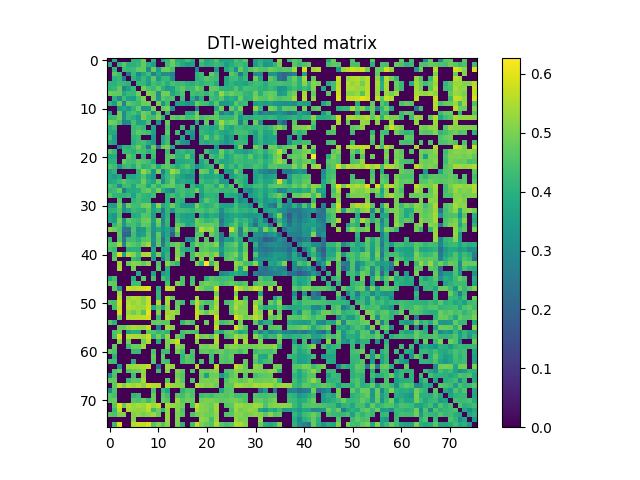

The file beside this chart, header and first rows:
0.000000000000000000e+00, 3.876938112160536742e-01, 0.000000000000000000e+00, 0.000000000000000000e+00, 0.000000000000000000e+00, 4.061103241347094883e-01, 4.077228442645192130e-01, 4.905419783773655173e-01, 0.000000000000000000e+00, 4.084617553861963901e-01, 0.000000000000000000e+00, 3.683947641733201772e-01, 4.198927288338846209e-01, 4.998303759916041256e-01, 3.965661120017531793e-01, 3.870187950446158931e-01, 4.417856918001346056e-01, 3.882043175162501192e-01, 0.000000000000000000e+00, 4.655574223848046866e-01, 3.823507239605358210e-01, 4.044529709636724979e-01, 4.541801669020087973e-01, 3.668777358473016004e-01
3.876938112160536742e-01, 0.000000000000000000e+00, 4.084578528250513152e-01, 4.665923714637755793e-01, 4.022442723737513770e-01, 4.015050110897598890e-01, 4.189334686552296239e-01, 4.749527685348549078e-01, 3.979315158505070116e-01, 3.459942467733730931e-01, 0.000000000000000000e+00, 0.000000000000000000e+00, 4.290063153351014180e-01, 4.851017718307846227e-01, 4.260660033158403248e-01, 3.810420279895014861e-01, 3.424212276316694892e-01, 3.630894709503578732e-01, 0.000000000000000000e+00, 4.264092458166023891e-01, 3.892282390666156888e-01, 4.054691483284267872e-01, 4.311611623668554216e-01, 4.070889387297644824e-01
0.000000000000000000e+00, 4.084578528250513152e-01, 0.000000000000000000e+00, 4.299619432784140272e-01, 4.187406437319058927e-01, 4.297028614593504936e-01, 4.720526303468027818e-01, 4.739233732573431834e-01, 2.983670753330933123e-01, 4.815663943225109156e-01, 3.527480562638460881e-01, 4.792044983220143939e-01, 4.829830446435346980e-01, 4.418274934387431130e-01, 0.000000000000000000e+00, 0.000000000000000000e+00, 0.000000000000000000e+00, 0.000000000000000000e+00, 2.817659959000247127e-01, 0.000000000000000000e+00, 0.000000000000000000e+00, 0.000000000000000000e+00, 3.223151337933423122e-01, 0.000000000000000000e+00
0.000000000000000000e+00, 4.665923714637755793e-01, 4.299619432784140272e-01, 0.000000000000000000e+00, 2.442799504347382133e-01, 4.211793374268136825e-01, 2.921333958845652168e-01, 3.822813511287133093e-01, 4.336533777133431133e-01, 2.752875622274436052e-01, 3.790652537835121905e-01, 3.044275641441345215e-01, 3.151051487122262240e-01, 2.740807349860783226e-01, 0.000000000000000000e+00, 0.000000000000000000e+00, 0.000000000000000000e+00, 0.000000000000000000e+00, 4.074112642101511139e-01, 4.318508505821228027e-01, 0.000000000000000000e+00, 4.797607156677298756e-01, 4.198947794881762730e-01, 0.000000000000000000e+00
0.000000000000000000e+00, 4.022442723737513770e-01, 4.187406437319058927e-01, 2.442799504347382133e-01, 0.000000000000000000e+00, 4.023360445186974776e-01, 3.534672606058418820e-01, 4.220553970449227865e-01, 3.619352644384519757e-01, 4.659649530502216752e-01, 3.426515921980441970e-01, 4.200794567606478958e-01, 4.218498499278746094e-01, 3.041118041222715118e-01, 0.000000000000000000e+00, 0.000000000000000000e+00, 0.000000000000000000e+00, 0.000000000000000000e+00, 3.988180848379799248e-01, 4.251790550668906876e-01, 4.643333303969506831e-01, 4.375606729107283099e-01, 4.320043763521592139e-01, 0.000000000000000000e+00
4.061103241347094883e-01, 4.015050110897598890e-01, 4.297028614593504936e-01, 4.211793374268136825e-01, 4.023360445186974776e-01, 0.000000000000000000e+00, 4.189625748305603192e-01, 4.186760890970945836e-01, 3.492540502247439838e-01, 4.395913957761901081e-01, 4.109352326611276918e-01, 4.449680474651412920e-01, 3.960225546385777173e-01, 4.446882619333056841e-01, 4.232895213551419733e-01, 4.312391805246353904e-01, 4.071977663968301964e-01, 3.930486848835870184e-01, 4.299251415002530163e-01, 4.059706967741815165e-01, 4.291874137256614929e-01, 4.324754298530836261e-01, 3.893014255945306257e-01, 0.000000000000000000e+00
4.077228442645192130e-01, 4.189334686552296239e-01, 4.720526303468027818e-01, 2.921333958845652168e-01, 3.534672606058418820e-01, 4.189625748305603192e-01, 0.000000000000000000e+00, 4.885610654544024767e-01, 4.449715565380721882e-01, 4.254638066626678095e-01, 4.759487102279081894e-01, 3.982057702772460184e-01, 3.464358890356714071e-01, 3.631972894100470861e-01, 4.386124505913223115e-01, 4.710063768462827150e-01, 4.237705673186072941e-01, 4.312095156249137751e-01, 4.922252421530963207e-01, 4.514849001765547931e-01, 0.000000000000000000e+00, 4.717689216610033154e-01, 4.707063624902125820e-01, 4.092215177138385229e-01
4.905419783773655173e-01, 4.749527685348549078e-01, 4.739233732573431834e-01, 3.822813511287133093e-01, 4.220553970449227865e-01, 4.186760890970945836e-01, 4.885610654544024767e-01, 0.000000000000000000e+00, 5.055826901543527541e-01, 4.842965819422090923e-01, 3.183540426569094750e-01, 4.916774414229235779e-01, 4.937212592381222120e-01, 3.705056879844685902e-01, 4.174259623059113911e-01, 4.519287499050070878e-01, 0.000000000000000000e+00, 4.400257375611765220e-01, 4.239457851152276802e-01, 4.400731480643844118e-01, 4.130557860602381837e-01, 4.539502482368167890e-01, 3.997464012040741754e-01, 5.240500379110832885e-01
0.000000000000000000e+00, 3.979315158505070116e-01, 2.983670753330933123e-01, 4.336533777133431133e-01, 3.619352644384519757e-01, 3.492540502247439838e-01, 4.449715565380721882e-01, 5.055826901543527541e-01, 0.000000000000000000e+00, 4.895776240244331112e-01, 3.300882756243366800e-01, 4.669623690185342735e-01, 4.430916724060500189e-01, 4.474481770958430027e-01, 0.000000000000000000e+00, 4.316137934378881935e-01, 0.000000000000000000e+00, 3.899375636636371878e-01, 2.622556535511089137e-01, 4.061342883433278761e-01, 0.000000000000000000e+00, 4.353680321480962179e-01, 4.167094770228558231e-01, 4.634237838549374877e-01
4.084617553861963901e-01, 3.459942467733730931e-01, 4.815663943225109156e-01, 2.752875622274436052e-01, 4.659649530502216752e-01, 4.395913957761901081e-01, 4.254638066626678095e-01, 4.842965819422090923e-01, 4.895776240244331112e-01, 0.000000000000000000e+00, 4.958077446329002269e-01, 3.176637697091592161e-01, 4.323535789844433208e-01, 0.000000000000000000e+00, 3.591363075492252088e-01, 3.644505025458945058e-01, 3.236981093936113218e-01, 3.450054335693978902e-01, 4.922686550501920166e-01, 4.457889344757289818e-01, 4.323107197869235918e-01, 3.791557416263355851e-01, 4.661113500397420228e-01, 3.297599265222584952e-01
0.000000000000000000e+00, 0.000000000000000000e+00, 3.527480562638460881e-01, 3.790652537835121905e-01, 3.426515921980441970e-01, 4.109352326611276918e-01, 4.759487102279081894e-01, 3.183540426569094750e-01, 3.300882756243366800e-01, 4.958077446329002269e-01, 0.000000000000000000e+00, 4.760815885541052062e-01, 5.013839225296401469e-01, 3.105322542208234227e-01, 0.000000000000000000e+00, 0.000000000000000000e+00, 0.000000000000000000e+00, 0.000000000000000000e+00, 2.644188711536141212e-01, 0.000000000000000000e+00, 0.000000000000000000e+00, 0.000000000000000000e+00, 3.817941763856547155e-01, 4.974260507795946751e-01
3.683947641733201772e-01, 0.000000000000000000e+00, 4.792044983220143939e-01, 3.044275641441345215e-01, 4.200794567606478958e-01, 4.449680474651412920e-01, 3.982057702772460184e-01, 4.916774414229235779e-01, 4.669623690185342735e-01, 3.176637697091592161e-01, 4.760815885541052062e-01, 0.000000000000000000e+00, 4.090346316400890192e-01, 0.000000000000000000e+00, 0.000000000000000000e+00, 0.000000000000000000e+00, 3.793622331155678817e-01, 3.781016634080415217e-01, 4.830763543739395871e-01, 0.000000000000000000e+00, 0.000000000000000000e+00, 0.000000000000000000e+00, 4.593507077629901958e-01, 2.753949455918667799e-01
4.198927288338846209e-01, 4.290063153351014180e-01, 4.829830446435346980e-01, 3.151051487122262240e-01, 4.218498499278746094e-01, 3.960225546385777173e-01, 3.464358890356714071e-01, 4.937212592381222120e-01, 4.430916724060500189e-01, 4.323535789844433208e-01, 5.013839225296401469e-01, 4.090346316400890192e-01, 0.000000000000000000e+00, 4.756598371222415800e-01, 4.468579915966970906e-01, 4.712461385207613040e-01, 4.293073627696504246e-01, 4.391691884075972219e-01, 5.003992292422804189e-01, 4.346658746513520910e-01, 4.601353870366637899e-01, 4.677378378465508191e-01, 4.734418542404930097e-01, 4.189768054792556984e-01
4.998303759916041256e-01, 4.851017718307846227e-01, 4.418274934387431130e-01, 2.740807349860783226e-01, 3.041118041222715118e-01, 4.446882619333056841e-01, 3.631972894100470861e-01, 3.705056879844685902e-01, 4.474481770958430027e-01, 0.000000000000000000e+00, 3.105322542208234227e-01, 0.000000000000000000e+00, 4.756598371222415800e-01, 0.000000000000000000e+00, 0.000000000000000000e+00, 0.000000000000000000e+00, 0.000000000000000000e+00, 0.000000000000000000e+00, 3.803902593680466016e-01, 0.000000000000000000e+00, 4.775273806633494877e-01, 0.000000000000000000e+00, 4.295413579513174818e-01, 5.327857601592856929e-01
3.965661120017531793e-01, 4.260660033158403248e-01, 0.000000000000000000e+00, 0.000000000000000000e+00, 0.000000000000000000e+00, 4.232895213551419733e-01, 4.386124505913223115e-01, 4.174259623059113911e-01, 0.000000000000000000e+00, 3.591363075492252088e-01, 0.000000000000000000e+00, 0.000000000000000000e+00, 4.468579915966970906e-01, 0.000000000000000000e+00, 0.000000000000000000e+00, 4.311301596054685770e-01, 0.000000000000000000e+00, 4.111721010492305206e-01, 0.000000000000000000e+00, 4.008812033775214778e-01, 4.059811270538826178e-01, 3.715071314436348970e-01, 3.858356748339266118e-01, 4.898347543202895005e-01
3.870187950446158931e-01, 3.810420279895014861e-01, 0.000000000000000000e+00, 0.000000000000000000e+00, 0.000000000000000000e+00, 4.312391805246353904e-01, 4.710063768462827150e-01, 4.519287499050070878e-01, 4.316137934378881935e-01, 3.644505025458945058e-01, 0.000000000000000000e+00, 0.000000000000000000e+00, 4.712461385207613040e-01, 0.000000000000000000e+00, 4.311301596054685770e-01, 0.000000000000000000e+00, 3.734172641314382757e-01, 3.272031851916821221e-01, 0.000000000000000000e+00, 4.236151941662039122e-01, 4.006864342963625814e-01, 3.827085660698690828e-01, 4.242279005291922922e-01, 3.832922619006189913e-01
4.417856918001346056e-01, 3.424212276316694892e-01, 0.000000000000000000e+00, 0.000000000000000000e+00, 0.000000000000000000e+00, 4.071977663968301964e-01, 4.237705673186072941e-01, 0.000000000000000000e+00, 0.000000000000000000e+00, 3.236981093936113218e-01, 0.000000000000000000e+00, 3.793622331155678817e-01, 4.293073627696504246e-01, 0.000000000000000000e+00, 0.000000000000000000e+00, 3.734172641314382757e-01, 0.000000000000000000e+00, 3.042118084414811019e-01, 0.000000000000000000e+00, 3.890167839362699276e-01, 4.817305803298950195e-01, 3.959746195148881043e-01, 4.585603129674585277e-01, 4.000956046292555857e-01
3.882043175162501192e-01, 3.630894709503578732e-01, 0.000000000000000000e+00, 0.000000000000000000e+00, 0.000000000000000000e+00, 3.930486848835870184e-01, 4.312095156249137751e-01, 4.400257375611765220e-01, 3.899375636636371878e-01, 3.450054335693978902e-01, 0.000000000000000000e+00, 3.781016634080415217e-01, 4.391691884075972219e-01, 0.000000000000000000e+00, 4.111721010492305206e-01, 3.272031851916821221e-01, 3.042118084414811019e-01, 0.000000000000000000e+00, 0.000000000000000000e+00, 4.064856275890217918e-01, 3.839943259321336178e-01, 4.075902394840100751e-01, 4.088685063109144258e-01, 3.714240162985619764e-01
0.000000000000000000e+00, 0.000000000000000000e+00, 2.817659959000247127e-01, 4.074112642101511139e-01, 3.988180848379799248e-01, 4.299251415002530163e-01, 4.922252421530963207e-01, 4.239457851152276802e-01, 2.622556535511089137e-01, 4.922686550501920166e-01, 2.644188711536141212e-01, 4.830763543739395871e-01, 5.003992292422804189e-01, 3.803902593680466016e-01, 0.000000000000000000e+00, 0.000000000000000000e+00, 0.000000000000000000e+00, 0.000000000000000000e+00, 0.000000000000000000e+00, 0.000000000000000000e+00, 0.000000000000000000e+00, 0.000000000000000000e+00, 3.235803692192711911e-01, 0.000000000000000000e+00
4.655574223848046866e-01, 4.264092458166023891e-01, 0.000000000000000000e+00, 4.318508505821228027e-01, 4.251790550668906876e-01, 4.059706967741815165e-01, 4.514849001765547931e-01, 4.400731480643844118e-01, 4.061342883433278761e-01, 4.457889344757289818e-01, 0.000000000000000000e+00, 0.000000000000000000e+00, 4.346658746513520910e-01, 0.000000000000000000e+00, 4.008812033775214778e-01, 4.236151941662039122e-01, 3.890167839362699276e-01, 4.064856275890217918e-01, 0.000000000000000000e+00, 0.000000000000000000e+00, 4.374741324361914874e-01, 3.743507381903277142e-01, 3.700833481242901124e-01, 4.874180414171678244e-01
3.823507239605358210e-01, 3.892282390666156888e-01, 0.000000000000000000e+00, 0.000000000000000000e+00, 4.643333303969506831e-01, 4.291874137256614929e-01, 0.000000000000000000e+00, 4.130557860602381837e-01, 0.000000000000000000e+00, 4.323107197869235918e-01, 0.000000000000000000e+00, 0.000000000000000000e+00, 4.601353870366637899e-01, 4.775273806633494877e-01, 4.059811270538826178e-01, 4.006864342963625814e-01, 4.817305803298950195e-01, 3.839943259321336178e-01, 0.000000000000000000e+00, 4.374741324361914874e-01, 0.000000000000000000e+00, 4.339247545220025204e-01, 4.073844772381817192e-01, 4.675984654929630224e-01
4.044529709636724979e-01, 4.054691483284267872e-01, 0.000000000000000000e+00, 4.797607156677298756e-01, 4.375606729107283099e-01, 4.324754298530836261e-01, 4.717689216610033154e-01, 4.539502482368167890e-01, 4.353680321480962179e-01, 3.791557416263355851e-01, 0.000000000000000000e+00, 0.000000000000000000e+00, 4.677378378465508191e-01, 0.000000000000000000e+00, 3.715071314436348970e-01, 3.827085660698690828e-01, 3.959746195148881043e-01, 4.075902394840100751e-01, 0.000000000000000000e+00, 3.743507381903277142e-01, 4.339247545220025204e-01, 0.000000000000000000e+00, 4.231252496179004896e-01, 3.698335651541219127e-01
4.541801669020087973e-01, 4.311611623668554216e-01, 3.223151337933423122e-01, 4.198947794881762730e-01, 4.320043763521592139e-01, 3.893014255945306257e-01, 4.707063624902125820e-01, 3.997464012040741754e-01, 4.167094770228558231e-01, 4.661113500397420228e-01, 3.817941763856547155e-01, 4.593507077629901958e-01, 4.734418542404930097e-01, 4.295413579513174818e-01, 3.858356748339266118e-01, 4.242279005291922922e-01, 4.585603129674585277e-01, 4.088685063109144258e-01, 3.235803692192711911e-01, 3.700833481242901124e-01, 4.073844772381817192e-01, 4.231252496179004896e-01, 0.000000000000000000e+00, 4.999135898677081191e-01
3.668777358473016004e-01, 4.070889387297644824e-01, 0.000000000000000000e+00, 0.000000000000000000e+00, 0.000000000000000000e+00, 0.000000000000000000e+00, 4.092215177138385229e-01, 5.240500379110832885e-01, 4.634237838549374877e-01, 3.297599265222584952e-01, 4.974260507795946751e-01, 2.753949455918667799e-01, 4.189768054792556984e-01, 5.327857601592856929e-01, 4.898347543202895005e-01, 3.832922619006189913e-01, 4.000956046292555857e-01, 3.714240162985619764e-01, 0.000000000000000000e+00, 4.874180414171678244e-01, 4.675984654929630224e-01, 3.698335651541219127e-01, 4.999135898677081191e-01, 0.000000000000000000e+00
3.768835862868019082e-01, 3.449040487846725123e-01, 3.775301719653181842e-01, 0.000000000000000000e+00, 3.769018287943953771e-01, 3.783115889877944893e-01, 4.056060656208482773e-01, 4.555787564750005125e-01, 3.750227438579240014e-01, 3.421638489918352732e-01, 0.000000000000000000e+00, 3.534728338945847259e-01, 4.237219804681490176e-01, 4.600074643125983131e-01, 3.929621816728763872e-01, 3.605628926739823936e-01, 3.216850670342227825e-01, 3.306805109517120811e-01, 0.000000000000000000e+00, 4.040797442554764918e-01, 3.711343958494338069e-01, 3.790321329379331972e-01, 3.913719094091855921e-01, 3.552225047078488851e-01
3.730699973448436957e-01, 3.879913129290243901e-01, 4.226051518561041997e-01, 4.669539802590745858e-01, 4.272689143758355845e-01, 4.137144909778905921e-01, 4.065967883940579952e-01, 4.839547173535913016e-01, 4.036009817680082934e-01, 3.634313680424514081e-01, 4.754712014864915792e-01, 3.023215288409992763e-01, 4.186550192004416249e-01, 4.898245568961154817e-01, 3.694759836610860826e-01, 3.931016597801528789e-01, 3.727026237724740954e-01, 3.774857458790312204e-01, 0.000000000000000000e+00, 4.367332280774107733e-01, 4.005361626825267862e-01, 4.026901874672729198e-01, 4.354619063968382942e-01, 3.431551541569933250e-01
4.478098442466876827e-01, 4.223606282138345214e-01, 3.062664151445064209e-01, 4.332604304786598082e-01, 4.342733323236804277e-01, 3.818471123752045226e-01, 4.611340925462593110e-01, 4.566130930189296055e-01, 3.762762533636999085e-01, 4.654739206809743735e-01, 4.017829230390166928e-01, 4.502437527617476065e-01, 4.682061172337969035e-01, 4.774219058487145229e-01, 4.271901913315250265e-01, 4.449618605894645196e-01, 0.000000000000000000e+00, 4.195095634076955737e-01, 3.580511238934062090e-01, 3.810316828926086918e-01, 4.489129083253207142e-01, 4.382855594743023109e-01, 3.829485162961778766e-01, 4.862947498192011220e-01
4.153229256457289797e-01, 4.334586625944785165e-01, 4.791642360614488116e-01, 2.555509805356279140e-01, 3.833058951671645120e-01, 3.852333782178424260e-01, 3.942619995654014775e-01, 4.571791786504210142e-01, 4.791850013275079090e-01, 4.188509358130043103e-01, 4.966726418742261062e-01, 4.022778069023283942e-01, 3.411699657335721114e-01, 2.870737963305172169e-01, 4.239433027692531275e-01, 4.403806915627169194e-01, 4.151790500003333939e-01, 4.285460209329556847e-01, 4.919777377256359108e-01, 3.765379364954328789e-01, 4.409792361205057132e-01, 4.241004076977568094e-01, 4.413849108520823128e-01, 4.150677360227298940e-01
4.685391076574580982e-01, 4.101009793048667196e-01, 4.089425003397577085e-01, 4.073059934797024217e-01, 4.248608354470401749e-01, 3.625703204528920032e-01, 4.461250062379473746e-01, 4.158863833868273185e-01, 4.022175530183204062e-01, 4.332569483728646031e-01, 0.000000000000000000e+00, 0.000000000000000000e+00, 4.006322522850619960e-01, 4.363700449466704767e-01, 4.064167168667073837e-01, 4.420518314026659068e-01, 4.036295767276555924e-01, 4.176609455534917026e-01, 0.000000000000000000e+00, 3.438792153121434936e-01, 4.117826252117416930e-01, 4.129660043374389078e-01, 4.053257414852254881e-01, 0.000000000000000000e+00
0.000000000000000000e+00, 0.000000000000000000e+00, 4.546788176933482806e-01, 0.000000000000000000e+00, 0.000000000000000000e+00, 4.084496914370571163e-01, 4.352137644234824188e-01, 4.074153617299492991e-01, 4.083361852986259755e-01, 0.000000000000000000e+00, 0.000000000000000000e+00, 0.000000000000000000e+00, 3.985911661748210988e-01, 0.000000000000000000e+00, 4.146664816488389027e-01, 3.999317797425783194e-01, 0.000000000000000000e+00, 0.000000000000000000e+00, 0.000000000000000000e+00, 3.865998138728343747e-01, 4.706533018966910786e-01, 4.253569836410566740e-01, 4.142502546224824944e-01, 0.000000000000000000e+00
3.551668446185350936e-01, 3.437096344177226204e-01, 4.909769241731697931e-01, 3.034773468971251886e-01, 4.821458838028496174e-01, 4.378067108996435142e-01, 4.322036213534233839e-01, 4.835767183702284200e-01, 4.985966365270753098e-01, 3.559574738491961265e-01, 5.127176488439775248e-01, 3.727250144579756230e-01, 4.170812847646621080e-01, 4.841894495474968751e-01, 4.181183207646765876e-01, 3.541320817483937788e-01, 3.512684716233510085e-01, 3.565834581949289817e-01, 4.995877622263659168e-01, 4.207071357616781193e-01, 3.965746566059225042e-01, 4.147835072119714916e-01, 4.534453588331929241e-01, 3.716125590532118883e-01
4.056193763301145228e-01, 4.108067865464514745e-01, 4.594646217740614991e-01, 3.079068344858101880e-01, 3.718236089153852952e-01, 4.269197584009403190e-01, 4.085600617340741092e-01, 4.026291750279806791e-01, 4.644083754467414060e-01, 3.703780194847210994e-01, 4.154450689256709017e-01, 2.555944484174699771e-01, 4.172761171879906250e-01, 3.269845078560640883e-01, 4.353483839127301191e-01, 4.362817647592492909e-01, 4.240714291413453796e-01, 4.133321001389285154e-01, 4.499187892510924103e-01, 4.502338238762180200e-01, 4.251055731591398823e-01, 4.517128830036741816e-01, 4.331180766671964832e-01, 3.119423581375890264e-01
3.623434531138974846e-01, 3.315299551101147935e-01, 4.464288747978487071e-01, 0.000000000000000000e+00, 0.000000000000000000e+00, 3.890695900186347256e-01, 3.954668642071632045e-01, 4.649141399565838162e-01, 4.580238648670043045e-01, 3.446250990438979867e-01, 0.000000000000000000e+00, 3.089017993968096176e-01, 4.060958446760937202e-01, 0.000000000000000000e+00, 4.049538612325129239e-01, 3.673273969106812809e-01, 3.518639652722617139e-01, 3.588740577376944851e-01, 0.000000000000000000e+00, 3.968411916369021242e-01, 3.554109804599049904e-01, 3.984444137534737251e-01, 3.780064691614051786e-01, 2.852066056007105943e-01
3.666582419507954937e-01, 3.476188292287448189e-01, 4.890585448497977161e-01, 3.239995822363527234e-01, 4.691861203965034810e-01, 4.398919286053213917e-01, 4.265553008988383077e-01, 4.785033873288355166e-01, 4.884475075997827265e-01, 3.605259062899032751e-01, 5.013028133517032359e-01, 2.852729044774517941e-01, 4.264052069238555842e-01, 0.000000000000000000e+00, 4.307440345525028746e-01, 3.801267500727151250e-01, 3.684219510679178078e-01, 3.714263018119335902e-01, 4.912286465141990077e-01, 4.492939604040406265e-01, 4.118805391330763177e-01, 4.310292312571077922e-01, 4.586692579478621745e-01, 2.533053012806709137e-01
0.000000000000000000e+00, 4.158367014867186962e-01, 4.695281129957328270e-01, 3.319287156310419262e-01, 4.271167655768455251e-01, 4.435549647534853257e-01, 4.045087931959038263e-01, 4.728560621065048264e-01, 4.673342253131420043e-01, 3.314088673384125161e-01, 4.753652390920574122e-01, 3.113567304358926258e-01, 4.100537224833988859e-01, 0.000000000000000000e+00, 4.717674702302703804e-01, 4.577197151682788068e-01, 3.689305368908156746e-01, 3.958025784028075811e-01, 4.842483204037861255e-01, 4.787573533821519733e-01, 4.796708158832078128e-01, 4.837065868573731109e-01, 4.633165836173918084e-01, 2.805442540789038763e-01
5.125474492889857681e-01, 4.908535635715436940e-01, 4.512767375136944037e-01, 2.391738158384565938e-01, 2.390136012337193139e-01, 4.481005041745145245e-01, 3.182281328188367175e-01, 3.461808915338794868e-01, 4.439494403621043750e-01, 3.237860413170849938e-01, 3.815005685310222105e-01, 3.305017509554956101e-01, 3.679444839846541249e-01, 2.703431798154556920e-01, 5.093742815141880653e-01, 0.000000000000000000e+00, 0.000000000000000000e+00, 0.000000000000000000e+00, 4.214575264426582146e-01, 5.563736046673842806e-01, 5.078125177806516177e-01, 5.278010455606454432e-01, 4.413994811183827860e-01, 0.000000000000000000e+00
0.000000000000000000e+00, 0.000000000000000000e+00, 4.667851315481817975e-01, 2.052064440511243981e-01, 2.077019565650647104e-01, 4.345677835735146100e-01, 3.388895414292443231e-01, 3.652077679021009105e-01, 4.619576214378249834e-01, 3.127774359797030890e-01, 4.706795276268582184e-01, 2.973383728742881038e-01, 3.848166753197673762e-01, 1.862628734268418074e-01, 4.525672864391229178e-01, 0.000000000000000000e+00, 0.000000000000000000e+00, 0.000000000000000000e+00, 4.614775972603610277e-01, 4.645420495314354081e-01, 0.000000000000000000e+00, 4.789192073390695081e-01, 4.404057157627301877e-01, 2.485526204109191895e-01
4.214897646245043816e-01, 0.000000000000000000e+00, 4.602316116455943962e-01, 2.414404276024575136e-01, 4.313599188857213940e-01, 4.320955503289731769e-01, 4.020439399841423955e-01, 4.606126265009439780e-01, 4.690798078817079997e-01, 3.180659631398550791e-01, 4.624927972298820134e-01, 2.357182463590200006e-01, 3.988593814818580108e-01, 0.000000000000000000e+00, 0.000000000000000000e+00, 0.000000000000000000e+00, 3.140947406976913880e-01, 3.060918106418619167e-01, 4.777212005062179134e-01, 0.000000000000000000e+00, 4.593531973956426206e-01, 0.000000000000000000e+00, 4.431313373006113276e-01, 2.529993618491687135e-01
4.681321470640545934e-01, 4.654016937212085980e-01, 5.388090490856869419e-01, 2.794586257142542829e-01, 4.855261747407433881e-01, 4.637289658249165170e-01, 4.363588353586300150e-01, 4.948412763351883181e-01, 5.382184334735657938e-01, 2.996983225760412872e-01, 4.720373135745125071e-01, 2.640522302445539871e-01, 4.154890900511524210e-01, 4.667279202246659153e-01, 4.928458847741757909e-01, 4.440576746345534787e-01, 0.000000000000000000e+00, 4.205015879213612751e-01, 4.999529975230784795e-01, 4.579637963343394791e-01, 4.849604475297982220e-01, 4.727722931982067944e-01, 5.116957073069255957e-01, 2.972827618845975128e-01
4.469917016279837951e-01, 4.241123817102180893e-01, 0.000000000000000000e+00, 0.000000000000000000e+00, 3.921824097633361816e-01, 4.041752851484470277e-01, 3.963279825565633185e-01, 0.000000000000000000e+00, 0.000000000000000000e+00, 3.759563437342102188e-01, 0.000000000000000000e+00, 3.727317804131304868e-01, 3.848463613573775977e-01, 0.000000000000000000e+00, 5.006002436998879812e-01, 4.051196802719113088e-01, 3.827623158005202808e-01, 4.163629991671973785e-01, 0.000000000000000000e+00, 4.637042433489578785e-01, 4.701746231286875188e-01, 4.457057584499460878e-01, 4.459822044109212902e-01, 3.419721417983009881e-01
0.000000000000000000e+00, 4.526903487698569761e-01, 5.860702155499550869e-01, 3.615968288869135239e-01, 5.409473560697635186e-01, 5.099660275114789032e-01, 4.338553352666725260e-01, 5.429852581911559506e-01, 5.533429636208853086e-01, 3.503830709239089125e-01, 4.993636966677750810e-01, 3.292262985504402772e-01, 4.159876854603341001e-01, 0.000000000000000000e+00, 5.072823600707953018e-01, 4.382039137506332227e-01, 0.000000000000000000e+00, 4.423462143835475979e-01, 5.265424904391778904e-01, 4.966847046571836732e-01, 5.093497597602210103e-01, 4.770855353626590190e-01, 5.210238962941649010e-01, 3.050677947050001726e-01
0.000000000000000000e+00, 4.755085186975002154e-01, 0.000000000000000000e+00, 0.000000000000000000e+00, 0.000000000000000000e+00, 4.199886511420946045e-01, 4.032401792319684208e-01, 0.000000000000000000e+00, 0.000000000000000000e+00, 3.395473315856327723e-01, 0.000000000000000000e+00, 2.844458077587306843e-01, 4.174780658554346213e-01, 0.000000000000000000e+00, 5.351338788547523873e-01, 0.000000000000000000e+00, 0.000000000000000000e+00, 4.373190249524582240e-01, 0.000000000000000000e+00, 5.109868301822102499e-01, 0.000000000000000000e+00, 4.962810542159937777e-01, 0.000000000000000000e+00, 0.000000000000000000e+00
0.000000000000000000e+00, 0.000000000000000000e+00, 5.337165491785175186e-01, 0.000000000000000000e+00, 4.752248284485771079e-01, 5.146932353414797046e-01, 5.049856454469930922e-01, 4.767164998926413100e-01, 5.176413628642527742e-01, 0.000000000000000000e+00, 4.538800079079944871e-01, 0.000000000000000000e+00, 5.169859118795326891e-01, 4.577160047323329817e-01, 4.158253385847174854e-01, 0.000000000000000000e+00, 0.000000000000000000e+00, 0.000000000000000000e+00, 5.000608166216813366e-01, 4.087011583769288858e-01, 6.275393962860107422e-01, 4.336461031209797867e-01, 5.215975994312842534e-01, 0.000000000000000000e+00
0.000000000000000000e+00, 0.000000000000000000e+00, 5.512549076862588437e-01, 0.000000000000000000e+00, 0.000000000000000000e+00, 4.964480302323858729e-01, 0.000000000000000000e+00, 0.000000000000000000e+00, 0.000000000000000000e+00, 0.000000000000000000e+00, 4.712860465777911068e-01, 0.000000000000000000e+00, 3.927295721660816752e-01, 0.000000000000000000e+00, 0.000000000000000000e+00, 0.000000000000000000e+00, 0.000000000000000000e+00, 0.000000000000000000e+00, 0.000000000000000000e+00, 0.000000000000000000e+00, 0.000000000000000000e+00, 0.000000000000000000e+00, 5.422100162033564041e-01, 0.000000000000000000e+00
0.000000000000000000e+00, 0.000000000000000000e+00, 0.000000000000000000e+00, 0.000000000000000000e+00, 0.000000000000000000e+00, 0.000000000000000000e+00, 3.789976537982003846e-01, 0.000000000000000000e+00, 0.000000000000000000e+00, 3.709499983388265254e-01, 0.000000000000000000e+00, 3.416252503138417218e-01, 3.860838164424981733e-01, 0.000000000000000000e+00, 0.000000000000000000e+00, 0.000000000000000000e+00, 0.000000000000000000e+00, 0.000000000000000000e+00, 0.000000000000000000e+00, 0.000000000000000000e+00, 0.000000000000000000e+00, 0.000000000000000000e+00, 0.000000000000000000e+00, 3.011220259189406057e-01
3.759703515670765883e-01, 4.365829671252560162e-01, 0.000000000000000000e+00, 0.000000000000000000e+00, 0.000000000000000000e+00, 3.906484372894346024e-01, 0.000000000000000000e+00, 4.723779670928898167e-01, 0.000000000000000000e+00, 4.374007255502270208e-01, 0.000000000000000000e+00, 4.398955926503265723e-01, 3.992375572763829927e-01, 0.000000000000000000e+00, 0.000000000000000000e+00, 4.470370324871192902e-01, 0.000000000000000000e+00, 4.385002482914411859e-01, 0.000000000000000000e+00, 0.000000000000000000e+00, 3.944553690650737243e-01, 4.631228497076133044e-01, 4.396589456287022801e-01, 4.277184784066124235e-01
4.821799181179167171e-01, 4.719655427932685221e-01, 0.000000000000000000e+00, 0.000000000000000000e+00, 0.000000000000000000e+00, 4.379189450016177099e-01, 4.341584474455196796e-01, 0.000000000000000000e+00, 0.000000000000000000e+00, 0.000000000000000000e+00, 0.000000000000000000e+00, 0.000000000000000000e+00, 4.427047317099395141e-01, 0.000000000000000000e+00, 5.039561890078362305e-01, 4.550845238127778081e-01, 0.000000000000000000e+00, 4.546578907002755132e-01, 0.000000000000000000e+00, 4.682565140719320840e-01, 4.980508868587676941e-01, 4.737973484109648248e-01, 4.696092479320849167e-01, 4.366430851591497908e-01
0.000000000000000000e+00, 4.662099545122114774e-01, 3.341780071947754172e-01, 0.000000000000000000e+00, 5.748105711201333401e-01, 5.579583005397548146e-01, 5.693065643902048834e-01, 5.809967699684842612e-01, 5.996069229770446540e-01, 0.000000000000000000e+00, 3.985548939975084859e-01, 0.000000000000000000e+00, 5.719265253184360187e-01, 5.532669386513773269e-01, 0.000000000000000000e+00, 0.000000000000000000e+00, 0.000000000000000000e+00, 0.000000000000000000e+00, 5.487749097427856437e-01, 4.975687011743966104e-01, 4.551859977804070256e-01, 4.543148948180377733e-01, 5.839843681731931024e-01, 0.000000000000000000e+00
0.000000000000000000e+00, 0.000000000000000000e+00, 5.320995158950939663e-01, 0.000000000000000000e+00, 0.000000000000000000e+00, 0.000000000000000000e+00, 0.000000000000000000e+00, 0.000000000000000000e+00, 0.000000000000000000e+00, 0.000000000000000000e+00, 4.194065102615653906e-01, 0.000000000000000000e+00, 0.000000000000000000e+00, 0.000000000000000000e+00, 0.000000000000000000e+00, 0.000000000000000000e+00, 0.000000000000000000e+00, 0.000000000000000000e+00, 0.000000000000000000e+00, 0.000000000000000000e+00, 0.000000000000000000e+00, 0.000000000000000000e+00, 4.894014013919821271e-01, 0.000000000000000000e+00
0.000000000000000000e+00, 0.000000000000000000e+00, 5.563891944340876305e-01, 0.000000000000000000e+00, 5.258382156687784192e-01, 5.551283455067521633e-01, 5.468254609631029162e-01, 5.128259451486710807e-01, 5.733857100615390445e-01, 0.000000000000000000e+00, 4.183589340961386127e-01, 0.000000000000000000e+00, 5.404552944057642305e-01, 4.819987643752892126e-01, 0.000000000000000000e+00, 0.000000000000000000e+00, 0.000000000000000000e+00, 0.000000000000000000e+00, 5.403889101647049165e-01, 0.000000000000000000e+00, 0.000000000000000000e+00, 0.000000000000000000e+00, 5.557634264670572311e-01, 0.000000000000000000e+00
4.547043781265596163e-01, 4.460445097179778773e-01, 5.876044481374490536e-01, 0.000000000000000000e+00, 5.501141035746265340e-01, 5.264405780118923683e-01, 5.470640315326452674e-01, 5.105597488017166175e-01, 5.733365562233800894e-01, 0.000000000000000000e+00, 5.471334244364338684e-01, 0.000000000000000000e+00, 5.434234377607342070e-01, 0.000000000000000000e+00, 4.700402222792530171e-01, 4.354476947177691182e-01, 0.000000000000000000e+00, 4.379091731983311142e-01, 5.576690737051954727e-01, 4.812819771097125998e-01, 4.506624635182214789e-01, 4.528294894623047240e-01, 5.298492518138666618e-01, 0.000000000000000000e+00
0.000000000000000000e+00, 4.458929155714502213e-01, 5.674342029661441078e-01, 0.000000000000000000e+00, 5.558105828900314904e-01, 5.457550752181974385e-01, 5.322821422675109160e-01, 5.307637021139792743e-01, 5.798653030293079436e-01, 3.834202443661546833e-01, 4.682124909163196125e-01, 3.660620128832290932e-01, 5.173180797824480370e-01, 0.000000000000000000e+00, 4.838200422415082080e-01, 0.000000000000000000e+00, 0.000000000000000000e+00, 0.000000000000000000e+00, 5.590609091158883492e-01, 4.275540518172620263e-01, 0.000000000000000000e+00, 4.615784289226935733e-01, 5.490282255352575413e-01, 0.000000000000000000e+00
0.000000000000000000e+00, 0.000000000000000000e+00, 5.845074661443436792e-01, 0.000000000000000000e+00, 5.272015869794610676e-01, 4.919327533863319113e-01, 5.291504386169314511e-01, 4.573410549822672921e-01, 6.015182266505382236e-01, 0.000000000000000000e+00, 5.082921491559178051e-01, 0.000000000000000000e+00, 5.327780989377809417e-01, 5.333390037250254068e-01, 5.132239267898549562e-01, 0.000000000000000000e+00, 0.000000000000000000e+00, 0.000000000000000000e+00, 5.662813266056050399e-01, 5.216116927099994083e-01, 4.730797352231321251e-01, 5.333177144152004834e-01, 5.223155681240492232e-01, 0.000000000000000000e+00
0.000000000000000000e+00, 0.000000000000000000e+00, 4.940974027621756748e-01, 0.000000000000000000e+00, 5.564366337847572730e-01, 5.584412395936388940e-01, 5.590078871205553801e-01, 5.670664128285647365e-01, 5.830168341294261758e-01, 0.000000000000000000e+00, 4.226776490201323844e-01, 0.000000000000000000e+00, 5.570852859495132314e-01, 5.233444600467936914e-01, 0.000000000000000000e+00, 0.000000000000000000e+00, 0.000000000000000000e+00, 0.000000000000000000e+00, 5.654704548559151833e-01, 0.000000000000000000e+00, 0.000000000000000000e+00, 0.000000000000000000e+00, 5.761820129072871000e-01, 0.000000000000000000e+00
4.620442301040699196e-01, 4.025855886385159010e-01, 0.000000000000000000e+00, 0.000000000000000000e+00, 0.000000000000000000e+00, 0.000000000000000000e+00, 0.000000000000000000e+00, 0.000000000000000000e+00, 0.000000000000000000e+00, 4.732537828633316956e-01, 4.854318889876306220e-01, 4.661395229664853090e-01, 4.690053004670849957e-01, 0.000000000000000000e+00, 0.000000000000000000e+00, 4.174784974828408823e-01, 4.778789652640257901e-01, 4.489700832058248214e-01, 0.000000000000000000e+00, 0.000000000000000000e+00, 4.832485147276646131e-01, 0.000000000000000000e+00, 5.328249450268390808e-01, 4.387366414580083918e-01
0.000000000000000000e+00, 0.000000000000000000e+00, 4.831525219301426866e-01, 4.797176148038159726e-01, 5.205781755045906234e-01, 5.458433592262247336e-01, 5.329878410311644776e-01, 5.293088391402465120e-01, 5.685609572708749671e-01, 0.000000000000000000e+00, 2.713652545032079200e-01, 0.000000000000000000e+00, 5.404137244652775784e-01, 5.114568498110184658e-01, 0.000000000000000000e+00, 0.000000000000000000e+00, 0.000000000000000000e+00, 0.000000000000000000e+00, 5.412522017233778460e-01, 0.000000000000000000e+00, 0.000000000000000000e+00, 0.000000000000000000e+00, 5.686654670955947344e-01, 0.000000000000000000e+00
0.000000000000000000e+00, 4.490918081964789255e-01, 4.770959827266121889e-01, 0.000000000000000000e+00, 3.615224182517540186e-01, 3.991029858589171808e-01, 3.908811272427036854e-01, 0.000000000000000000e+00, 4.637355755933245116e-01, 4.581495796112117214e-01, 4.157226772899905165e-01, 4.342196109946244165e-01, 4.091357274281690048e-01, 0.000000000000000000e+00, 0.000000000000000000e+00, 4.397647548663671246e-01, 4.703604606483975936e-01, 4.516018380639779117e-01, 4.322048128883170803e-01, 0.000000000000000000e+00, 0.000000000000000000e+00, 0.000000000000000000e+00, 4.399584033500050229e-01, 3.989268510719656269e-01
0.000000000000000000e+00, 4.455742927731671799e-01, 5.879017463764117934e-01, 0.000000000000000000e+00, 5.557221836420127570e-01, 5.445181134395911116e-01, 5.462116427069246827e-01, 5.314075062854910492e-01, 5.761051591179477960e-01, 4.106902906538648090e-01, 4.964007433629434862e-01, 4.082616785627097844e-01, 5.259021217387190861e-01, 0.000000000000000000e+00, 4.859650616338790918e-01, 4.350508678352956737e-01, 0.000000000000000000e+00, 0.000000000000000000e+00, 5.597859848493225154e-01, 4.925169699457428996e-01, 5.070207312167198666e-01, 4.643622865608159067e-01, 5.442150541038444089e-01, 0.000000000000000000e+00
0.000000000000000000e+00, 0.000000000000000000e+00, 5.228651105262679399e-01, 0.000000000000000000e+00, 4.950693418242279042e-01, 0.000000000000000000e+00, 0.000000000000000000e+00, 4.946171930340733103e-01, 5.516975941612849432e-01, 0.000000000000000000e+00, 3.828875789826001741e-01, 0.000000000000000000e+00, 5.001797990660413751e-01, 5.317163702944841530e-01, 5.783900618553161621e-01, 0.000000000000000000e+00, 0.000000000000000000e+00, 0.000000000000000000e+00, 5.076877784100047863e-01, 0.000000000000000000e+00, 0.000000000000000000e+00, 0.000000000000000000e+00, 5.471848489447701525e-01, 0.000000000000000000e+00
0.000000000000000000e+00, 4.765600610813173210e-01, 0.000000000000000000e+00, 0.000000000000000000e+00, 4.229251539178139896e-01, 4.843586084710331807e-01, 4.790326009386072226e-01, 5.347897999869071217e-01, 0.000000000000000000e+00, 0.000000000000000000e+00, 0.000000000000000000e+00, 0.000000000000000000e+00, 4.978661356694923934e-01, 0.000000000000000000e+00, 5.218392339756963150e-01, 4.929768023111847919e-01, 0.000000000000000000e+00, 0.000000000000000000e+00, 0.000000000000000000e+00, 5.019267129953377538e-01, 4.889129340799853174e-01, 5.143712929129355960e-01, 5.161927871492899556e-01, 0.000000000000000000e+00
4.737361552703535095e-01, 4.529273572137019199e-01, 0.000000000000000000e+00, 0.000000000000000000e+00, 0.000000000000000000e+00, 4.224884858668431220e-01, 4.261085045559778739e-01, 0.000000000000000000e+00, 0.000000000000000000e+00, 4.498425374111216790e-01, 0.000000000000000000e+00, 4.267908501871747196e-01, 4.363047935734358784e-01, 0.000000000000000000e+00, 4.933812365824720159e-01, 4.399644787650228150e-01, 0.000000000000000000e+00, 4.533309449800291269e-01, 0.000000000000000000e+00, 4.680413358360269171e-01, 4.765390054063040060e-01, 4.540403050606232060e-01, 4.738924049120668003e-01, 4.853773683465685274e-01
... 15 more rows
